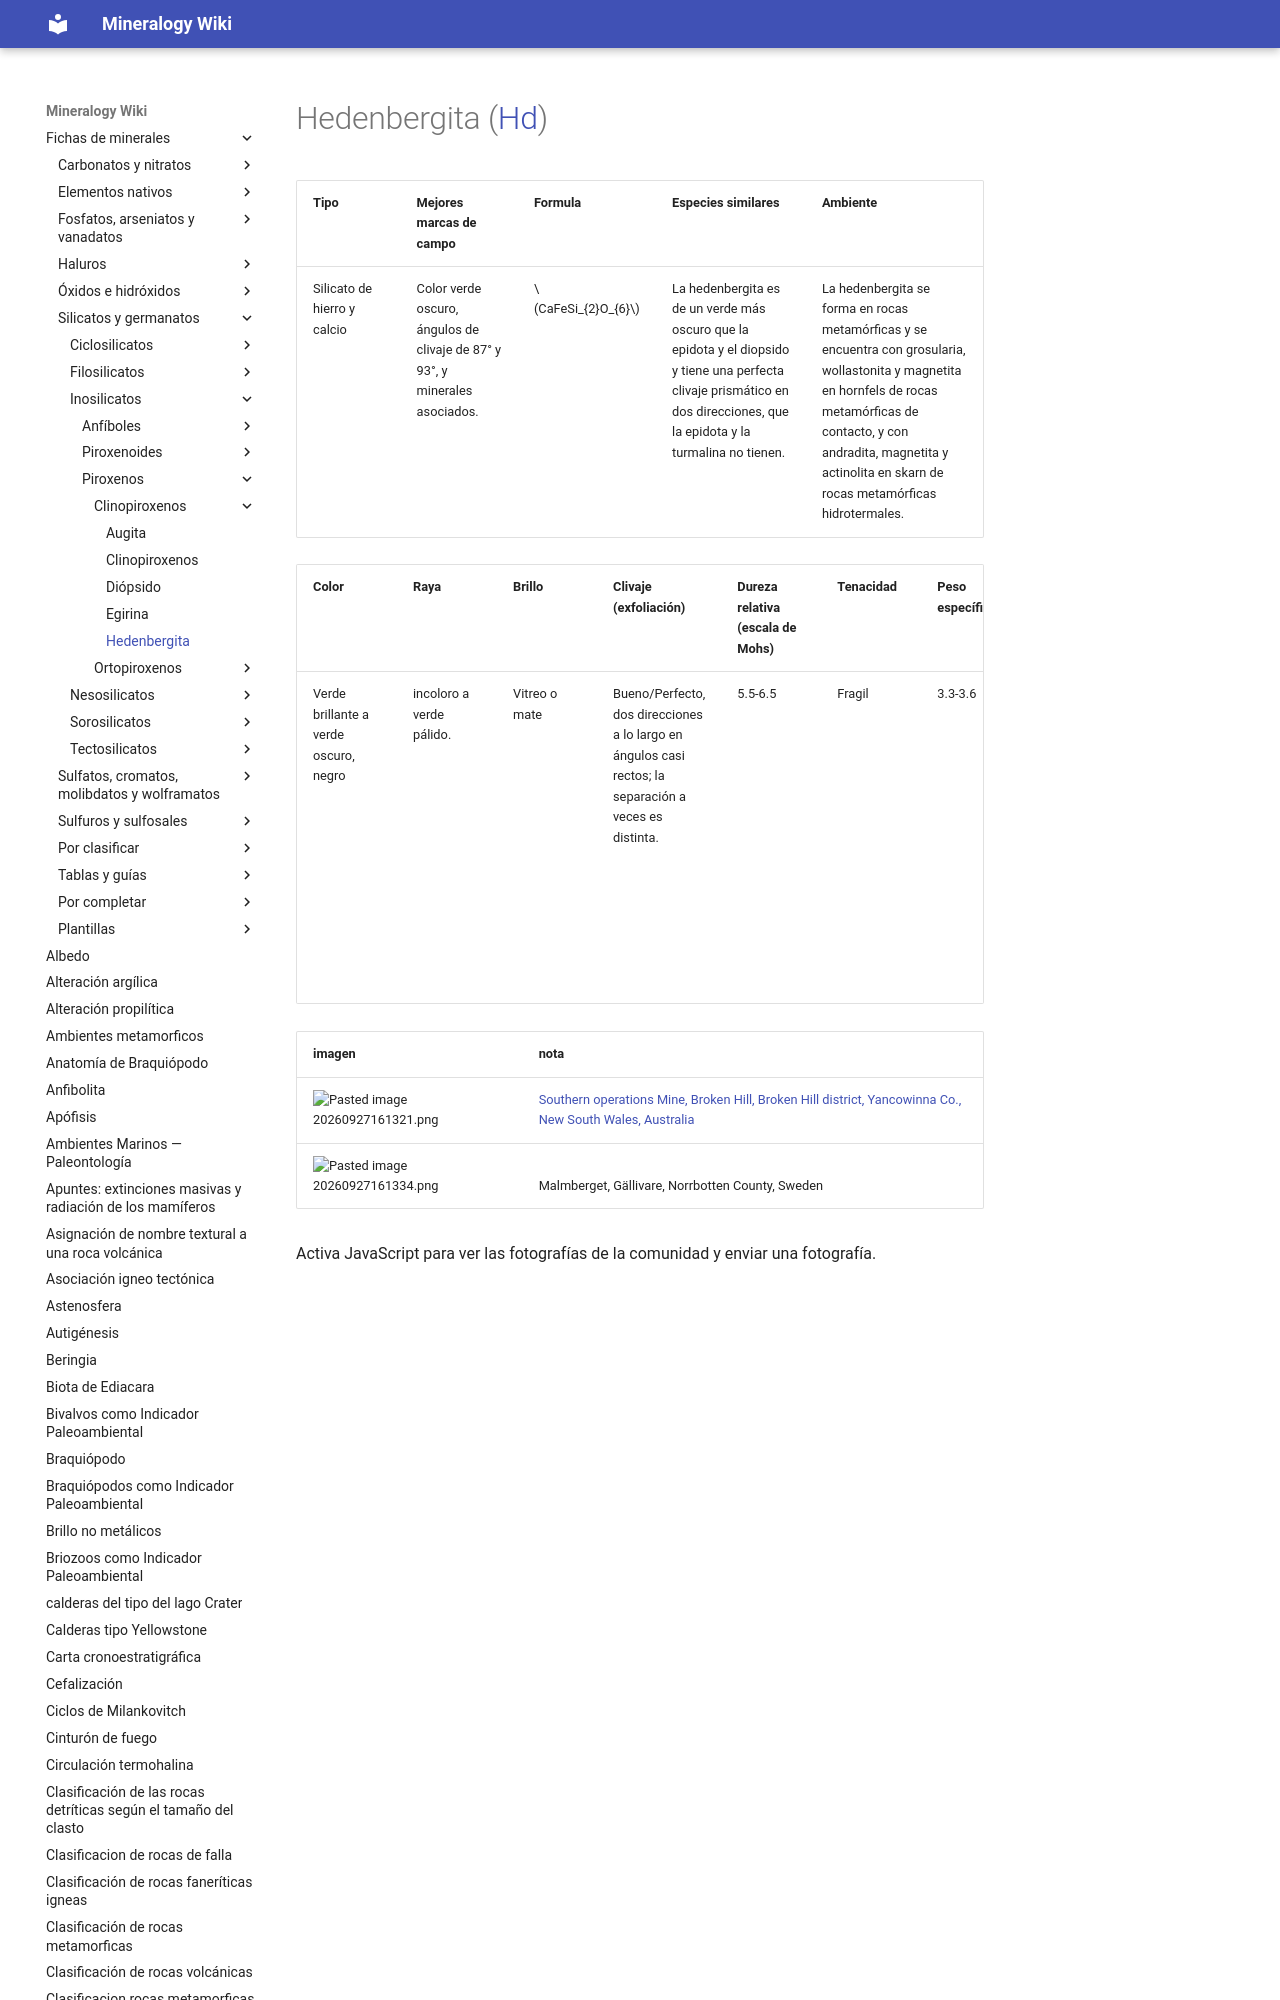

repository: lucianoab10-web/mineralogy-wiki · page: hedenbergita/index.html · generator: mkdocs

---
tags:
  - minerales
  - metamorficos-lista
  - resuelto
---

| Tipo                        | Mejores marcas de campo                                                     | Formula               | Especies similares                                                                                                                                                          | Ambiente                                                                                                                                                                                                                                    |
| --------------------------- | --------------------------------------------------------------------------- | --------------------- | --------------------------------------------------------------------------------------------------------------------------------------------------------------------------- | -------------------------------------------------------------------------------------------------------------------------------------------
